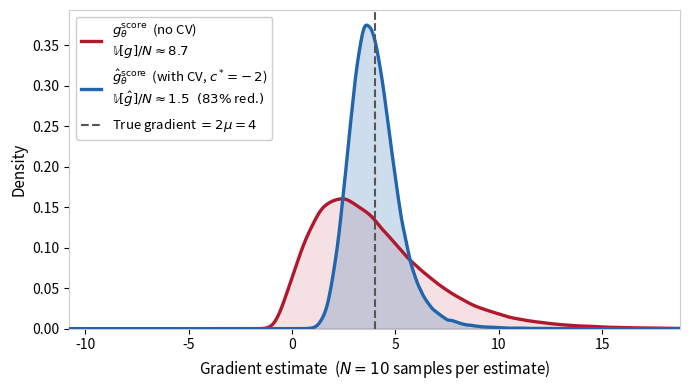

Reproduce this figure in Python.
"""
control_variate_viz.py

Score-function (REINFORCE) gradient estimator: variance reduction via control variate.

Setup
-----
X ~ N(mu, 1),   f(X) = X^2,   mu = 2
g_score  = f(X) * (X - mu)                   score-function gradient, single sample
Baseline: b(X) = X^2,  E[b] = mu^2 + 1 = 5  (known analytically)
c_opt    = -Cov(g, b - E[b]) / Var(b - E[b]) = -2   (analytic)
g_hat    = g_score + c_opt * (b(X) - E[b(X)])

Each plotted estimate is the average over N = 10 i.i.d. samples.
By CLT both distributions are approximately Gaussian, centred at the true gradient.
"""

import numpy as np
import matplotlib.pyplot as plt
from scipy.stats import gaussian_kde

rng = np.random.default_rng(0)


mu, sigma = 2.0, 1.0
N_batch = 10  # samples per gradient estimate
n_reps = 300_000  # number of independent gradient estimates


X = rng.normal(mu, sigma, (n_reps, N_batch))  # (n_reps, N)
g_single = X**2 * (X - mu)  # score-fn gradient
b_centered = X**2 - (mu**2 + sigma**2)  # b(X) - E[b],  analytic E[b] = mu^2+1

c_opt = -2.0  # analytic optimal scalar

g_batch = g_single.mean(axis=1)  # average over N samples
g_cv_batch = (g_single + c_opt * b_centered).mean(axis=1)

true_grad = 2.0 * mu  # = 4.0
var_no = g_batch.var()
var_cv = g_cv_batch.var()
reduction = 100.0 * (1.0 - var_cv / var_no)


std_no = g_batch.std()
xs = np.linspace(true_grad - 5 * std_no, true_grad + 5 * std_no, 1000)

kde_no = gaussian_kde(g_batch, bw_method="scott")
kde_cv = gaussian_kde(g_cv_batch, bw_method="scott")


BG = "#ffffff"
C_NO = "#B2182B"  # dark red  — high variance
C_CV = "#2166AC"  # dark blue — low variance


fig, ax = plt.subplots(figsize=(7, 4), facecolor=BG)
ax.set_facecolor(BG)

# Filled areas (subtle)
ax.fill_between(xs, kde_no(xs), color=C_NO, alpha=0.13, zorder=2)
ax.fill_between(xs, kde_cv(xs), color=C_CV, alpha=0.22, zorder=2)

# KDE curves
ax.plot(
    xs,
    kde_no(xs),
    color=C_NO,
    linewidth=2.4,
    zorder=3,
    label=(
        r"$g_\theta^{\mathrm{score}}$  (no CV)"
        "\n"
        rf"$\mathbb{{V}}[g] / N \approx {var_no:.1f}$"
    ),
)
ax.plot(
    xs,
    kde_cv(xs),
    color=C_CV,
    linewidth=2.4,
    zorder=3,
    label=(
        r"$\hat{g}_\theta^{\mathrm{score}}$  (with CV, $c^*\!=\!-2$)"
        "\n"
        rf"$\mathbb{{V}}[\hat{{g}}] / N \approx {var_cv:.1f}$"
        rf"$\;\;({reduction:.0f}\%$ red.$)$"
    ),
)

# True gradient: dashed vertical line + label above
ymax_cv = float(kde_cv(np.array([true_grad]))[0])
ax.axvline(
    true_grad,
    color="#555555",
    linewidth=1.5,
    linestyle="--",
    zorder=4,
    label=rf"True gradient $= 2\mu = {true_grad:.0f}$",
)

# Axes labels
ax.set_xlim(xs[0], xs[-1])
ax.set_ylim(bottom=0)
ax.set_xlabel(r"Gradient estimate  ($N = 10$ samples per estimate)", fontsize=11)
ax.set_ylabel("Density", fontsize=11)

ax.legend(
    fontsize=9.5,
    framealpha=0.95,
    edgecolor="#cccccc",
    loc="upper left",
    handlelength=1.5,
    labelspacing=0.6,
)

for sp in ax.spines.values():
    sp.set_edgecolor("#cccccc")
ax.tick_params(labelsize=10)

plt.tight_layout()
plt.savefig("control_variate_variance.png", dpi=180, bbox_inches="tight", facecolor=BG)
plt.show()
print("Saved: control_variate_variance.png")
